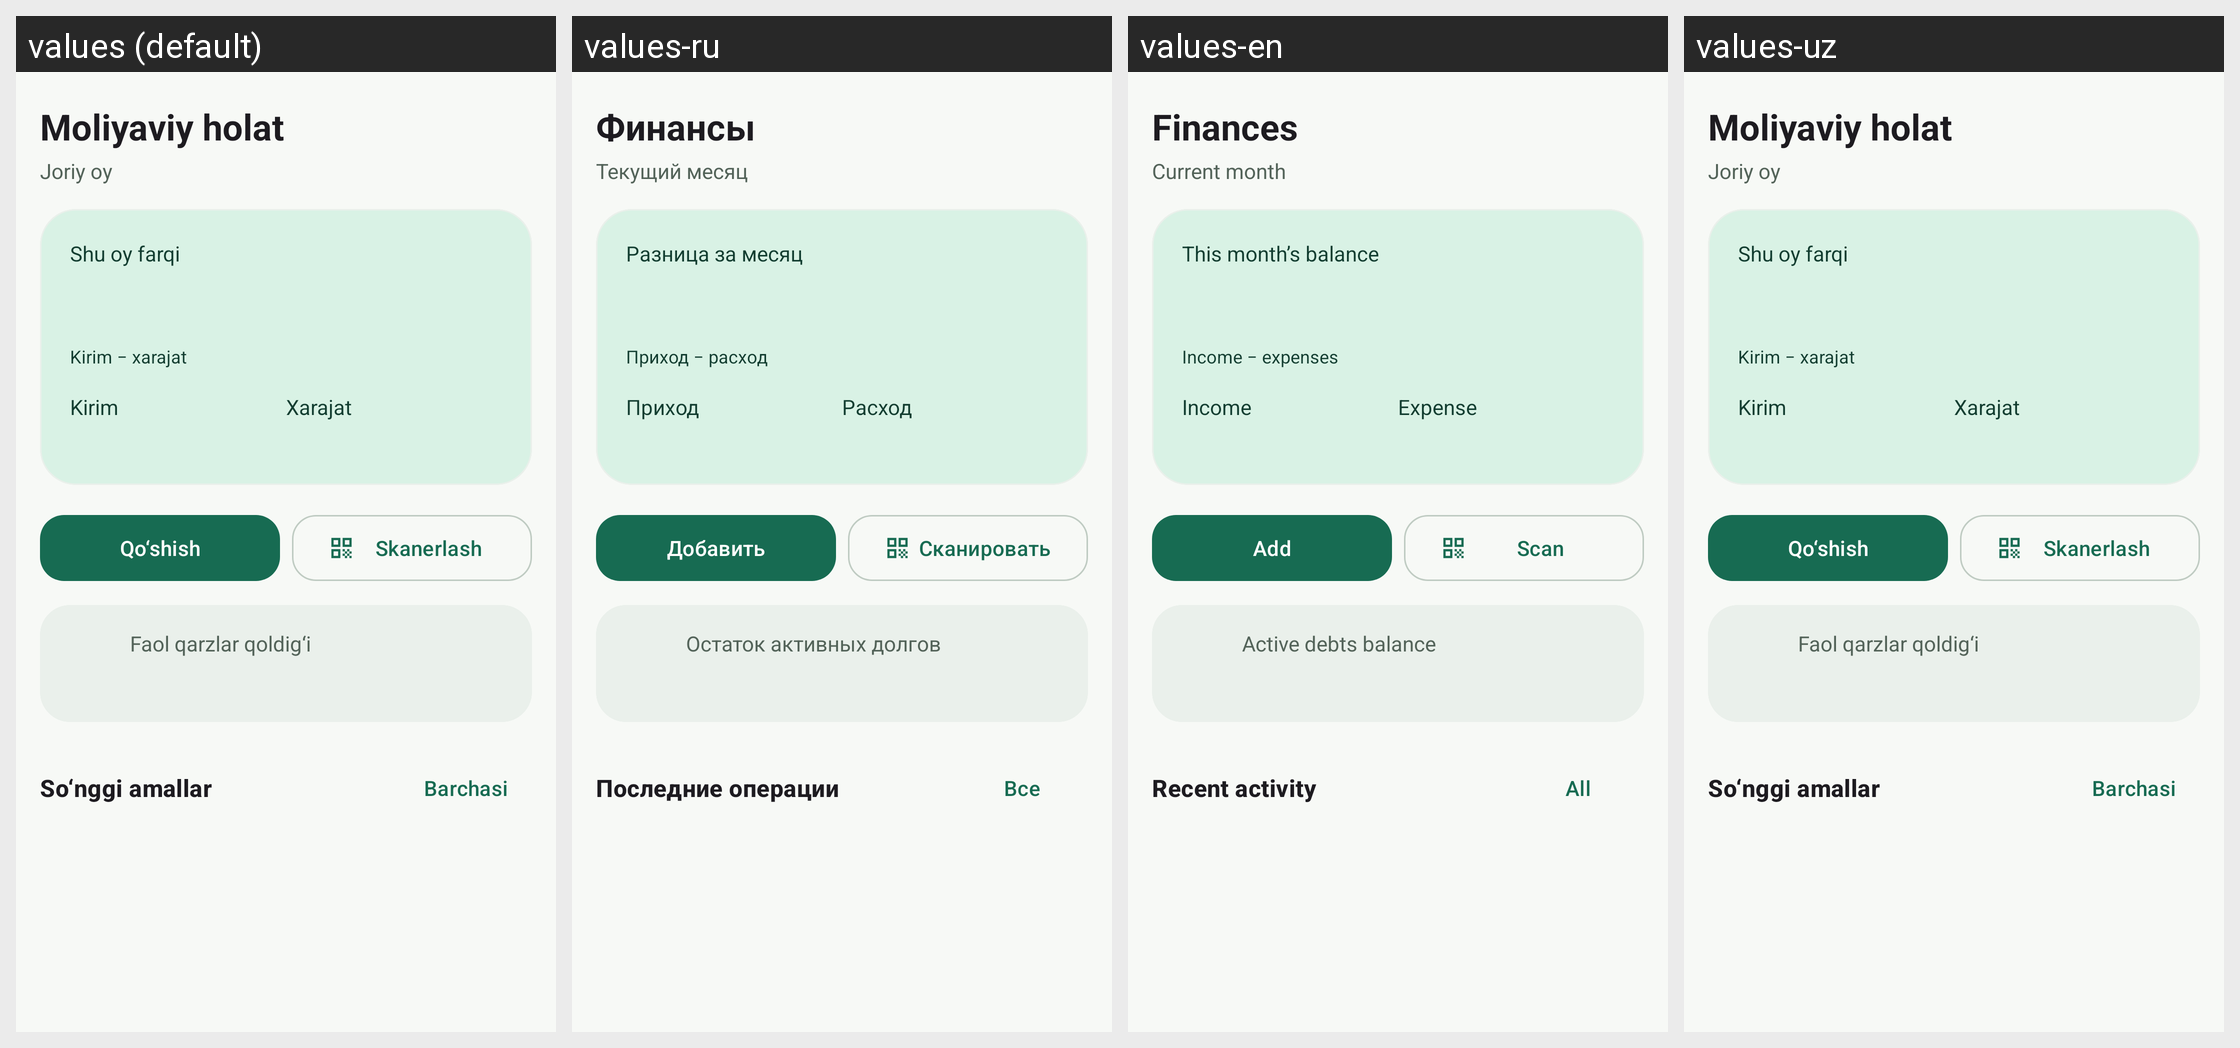

Strings drawn on this Android screen and how each of the app's shown locales translates them:
Android screen res/layout/fragment_home.xml rendered under 4 locales, left to right: values (default), values-ru, values-en, values-uz. Device: Nexus 5 (rendered at 1080×1920; each locale shown at half size, 540×960, under a caption strip naming it); theme Theme.Xarajatlar.
Strings drawn on this screen, with the default value and each locale's value (text and hints the layout hard-codes, and strings that could not be matched under every locale, appear in the picture but are not listed):

home_title
  values: Moliyaviy holat
  values-ru: Финансы
  values-en: Finances
  values-uz: Moliyaviy holat  [not translated; the default value is used]

ui_joriy_oy
  values: Joriy oy
  values-ru: Текущий месяц
  values-en: Current month
  values-uz: Joriy oy  [not translated; the default value is used]

home_period_difference
  values: Shu oy farqi
  values-ru: Разница за месяц
  values-en: This month’s balance
  values-uz: Shu oy farqi  [not translated; the default value is used]

home_difference_hint
  values: Kirim − xarajat
  values-ru: Приход − расход
  values-en: Income − expenses
  values-uz: Kirim − xarajat  [not translated; the default value is used]

income_label
  values: Kirim
  values-ru: Приход
  values-en: Income
  values-uz: Kirim  [not translated; the default value is used]

expense_label
  values: Xarajat
  values-ru: Расход
  values-en: Expense
  values-uz: Xarajat  [not translated; the default value is used]

ui_qoshish
  values: Qo‘shish
  values-ru: Добавить
  values-en: Add
  values-uz: Qo‘shish  [not translated; the default value is used]

home_scan
  values: Skanerlash
  values-ru: Сканировать
  values-en: Scan
  values-uz: Skanerlash  [not translated; the default value is used]

ui_faol_qarzlar_qoldigi
  values: Faol qarzlar qoldig‘i
  values-ru: Остаток активных долгов
  values-en: Active debts balance
  values-uz: Faol qarzlar qoldig‘i  [not translated; the default value is used]

recent_activity
  values: So‘nggi amallar
  values-ru: Последние операции
  values-en: Recent activity
  values-uz: So‘nggi amallar  [not translated; the default value is used]

ui_barchasi
  values: Barchasi
  values-ru: Все
  values-en: All
  values-uz: Barchasi  [not translated; the default value is used]
